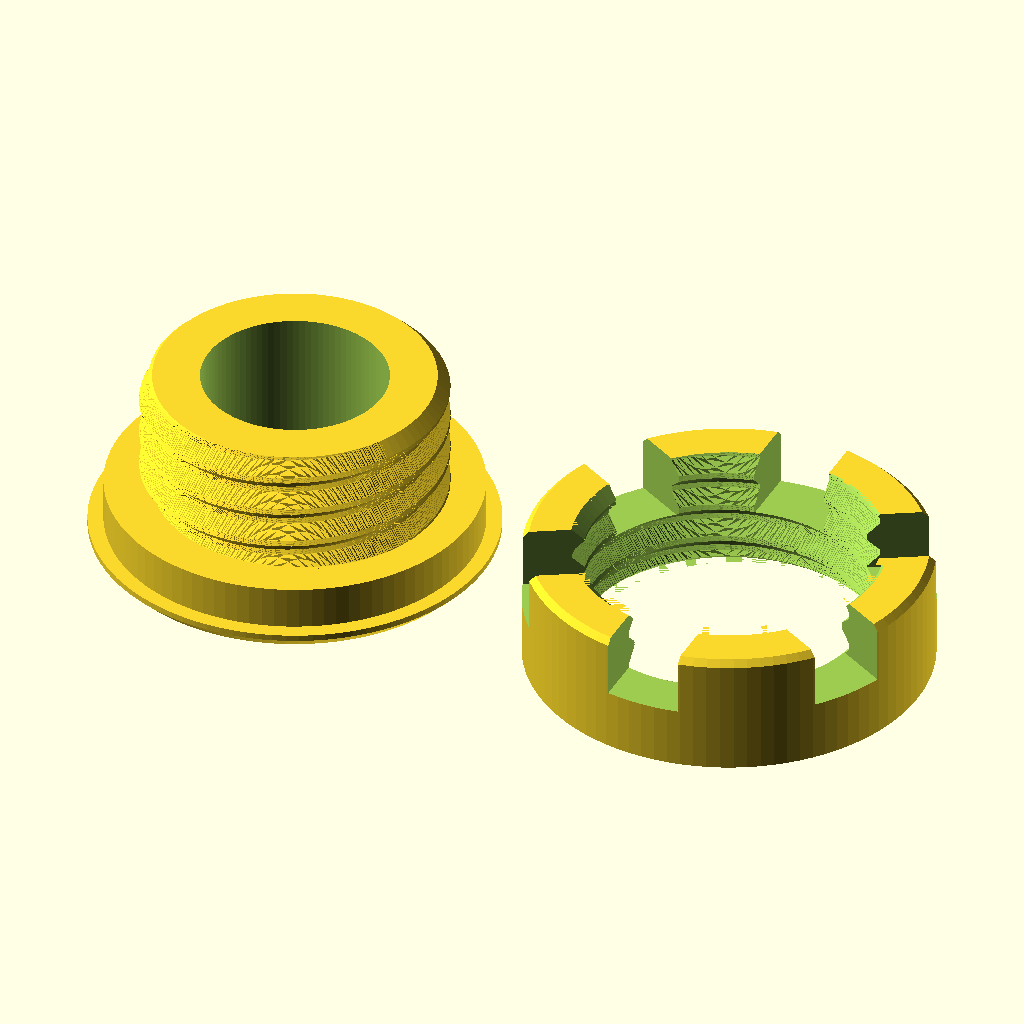
Cell 1: the model at its default parameters.
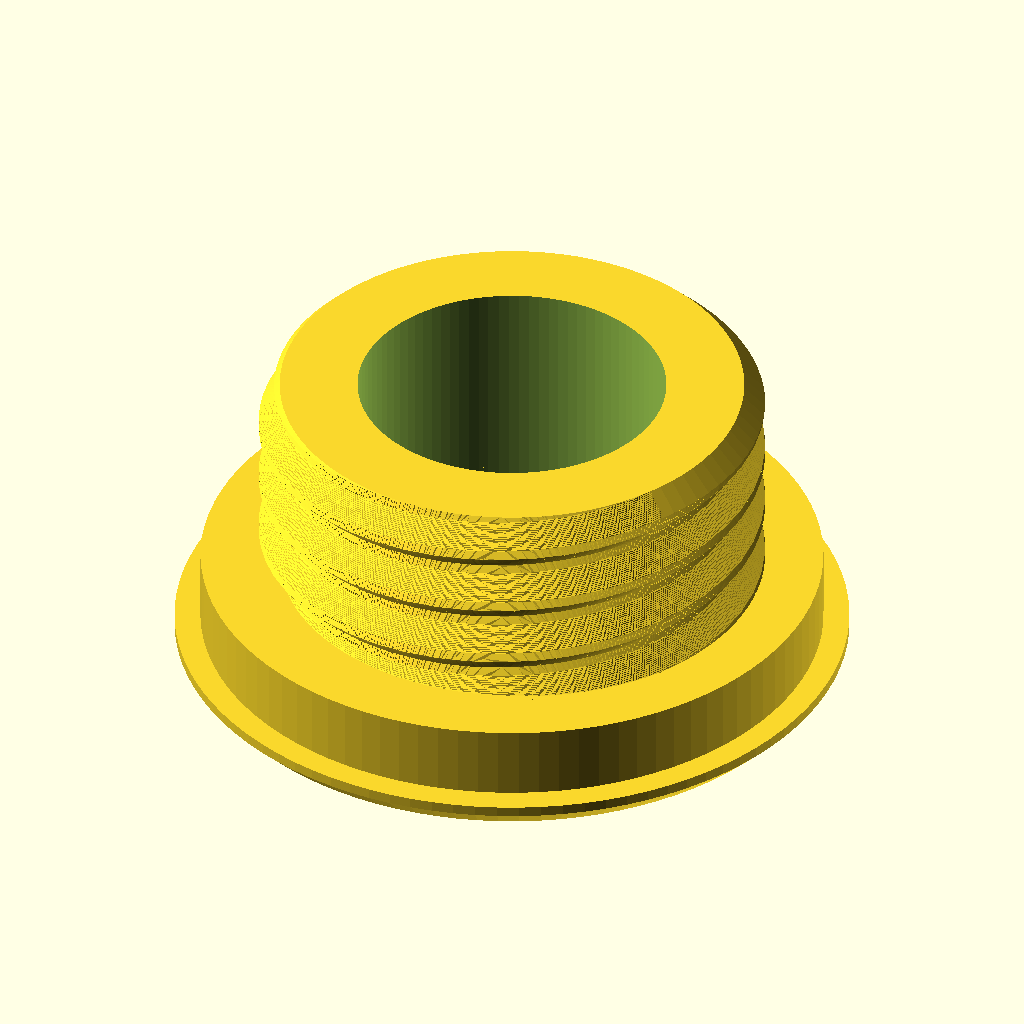
Cell 2: the same model with part = "body".
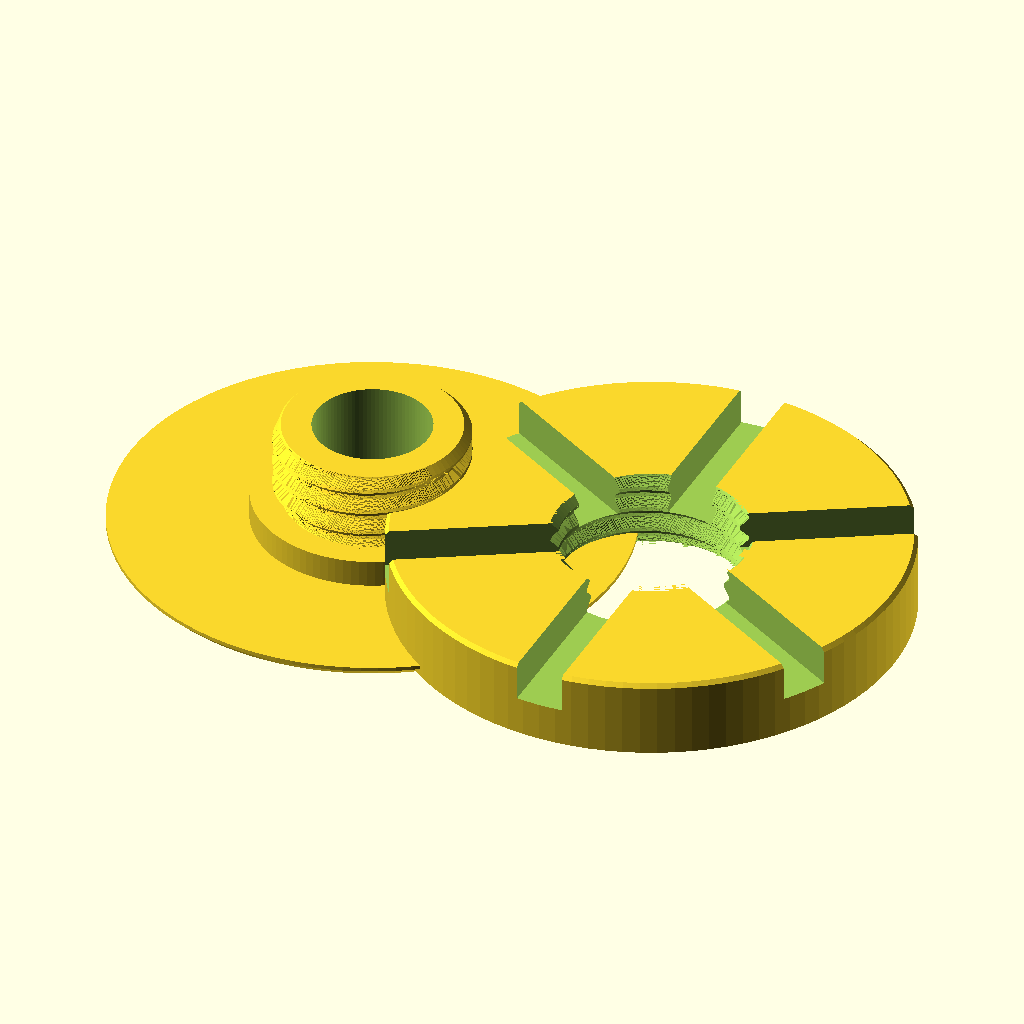
Cell 3: flange_d = 52 (everything else at default).
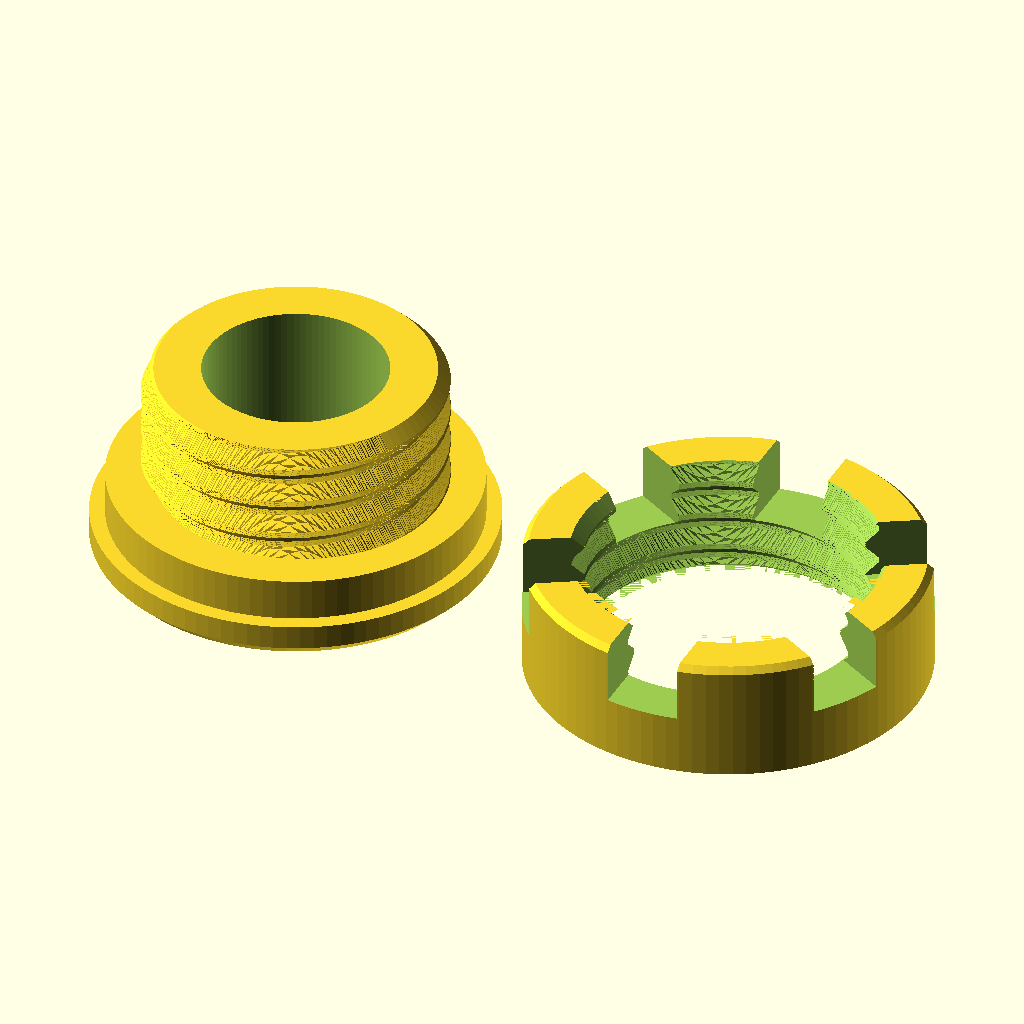
Cell 4: the same model with flange_h = 2.4.
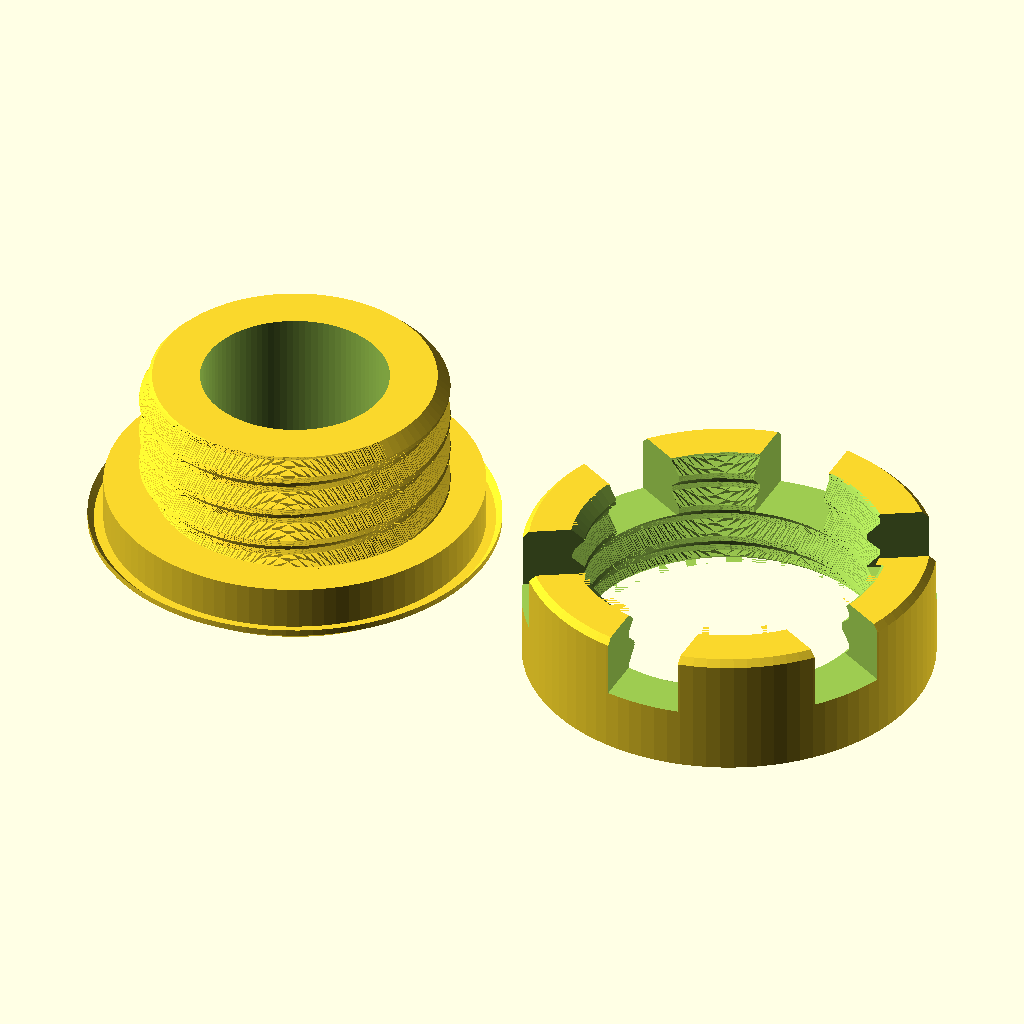
Cell 5: the same model with flange_chamfer = 1.6.
All cells are drawn from the same view direction (rotation 55°, 0°, 25°, orthographic, colour scheme Cornfield), but the view is re-fitted for each cell, so position and scale can differ between cells as well as the parameter.
Source of the model, assets/leverless/button_cap.scad:
// φ24.4穴用の目隠し。本体＋樹脂ナットを表示姿勢のまま印刷する。
// Z=0はベッド/使用時の表面。板はZ=1.2から+Z、ナットは板の裏側。
// Based on the OSB Plug by TheTrain.
// Copyright © 2025 TheTrain: https://x.com/thetrain24
// Licensed under CC BY 4.0: https://creativecommons.org/licenses/by/4.0/
// Source: https://github.com/OpenStickCommunity/Hardware/tree/main/3D%20Prints/OSB%20Plug
// Changes from the original design: φ26薄型フランジ、底/谷壁3mmの中空本体、
// 専用φ20ねじへ変更。6つの指掛かりを外径26・高さ8へ寸法変更して再現。
part = "print"; // [print, body, nut]
thread_clearance = 0.25; // 雄ねじだけに設ける半径方向の隙間。実プリントで調整。

flange_d = 26;
flange_h = 1.2;
flange_chamfer = 0.8;
pilot_d = 24;
pilot_h = 2.8;
thread_d = 20; // 雌ねじの最大径。M20規格ではない専用ねじ。
thread_h = 8;
thread_pitch = 2.4;
thread_depth = 0.8;
thread_crest = 0.4;
nut_h = 8;
shell = 3;
lead = 0.8;
$fn = 96;

assert(thread_clearance > 0 && thread_clearance < thread_depth / 2,
       "thread_clearance must leave a usable thread flank");
assert(part == "print" || part == "body" || part == "nut", "unknown part");

// 軸断面で山頂幅0.4・両斜面45度の台形を、XYの極座標へ写す。
function thread_radius(angle) =
    let (dz = abs((angle + 180) % 360 - 180) * thread_pitch / 360)
        thread_d / 2 - thread_depth +
        max(0, thread_depth - max(0, dz - thread_crest / 2));

module thread_form(h, clearance = 0) {
  // linear_extrudeのtwistは左手則。負角で1条の右ねじになる。
  linear_extrude(height = h, twist = -360 * h / thread_pitch,
                 slices = ceil(h / thread_pitch * 48), convexity = 10)
    polygon([for (i = [0:$fn - 1])
      let (a = i * 360 / $fn, r = thread_radius(a) - clearance)
        [r * cos(a), r * sin(a)]]);
}

module cap_body() {
  difference() {
    union() {
      rotate_extrude()
        polygon([[0, 0], [flange_d / 2 - flange_chamfer, 0],
                 [flange_d / 2, flange_chamfer], [flange_d / 2, flange_h],
                 [pilot_d / 2, flange_h], [pilot_d / 2, flange_h + pilot_h],
                 [0, flange_h + pilot_h]]);
      translate([0, 0, flange_h + pilot_h]) intersection() {
        thread_form(thread_h, thread_clearance);
        // 先端を細め、ナットを斜めに噛ませにくくする。
        r = thread_d / 2 - thread_clearance;
        // 山と円錐の分割線をずらし、交差点に退化した三角形を残さない。
        rotate([0, 0, 1]) rotate_extrude()
          polygon([[0, 0], [r + 0.02, 0], [r + 0.02, thread_h - lead - 0.02],
                   [r - lead, thread_h], [0, thread_h]]);
      }
    }
    // ねじ谷から3mmを残す。先端へ開放し、空洞を閉じる天井は作らない。
    translate([0, 0, shell])
      cylinder(r = thread_d / 2 - thread_depth - thread_clearance - shell,
               h = flange_h + pilot_h + thread_h - shell + 0.1);
  }
}

module cap_nut() {
  difference() {
    rotate_extrude()
      polygon([[0, 0], [flange_d / 2, 0], [flange_d / 2, nut_h - 0.4],
               [flange_d / 2 - 0.4, nut_h], [0, nut_h]]);
    // 端面を抜く0.1mmにも同じ位相を与える。
    translate([0, 0, -0.1]) rotate([0, 0, -360 * 0.1 / thread_pitch])
      thread_form(nut_h + 0.2);
    for (z = [0, nut_h]) translate([0, 0, z])
      rotate([z == 0 ? 0 : 180, 0, 0])
        cylinder(r1 = thread_d / 2, r2 = thread_d / 2 - lead, h = lead);
    // OSB式の6つの指掛かり。板側4mmの連続リングを下にして印刷する。
    for (a = [30:60:330]) rotate([0, 0, a])
      translate([0, -2.4, nut_h - 4])
        cube([flange_d / 2 + 1, 4.8, 4.1]);
  }
}

if (part == "body") cap_body();
else if (part == "nut") cap_nut();
else {
  cap_body();
  translate([30, 0, 0]) cap_nut();
}
Customizer parameters (derived from the source; name, type, default, range or options):
part: string, default "print", options "print", "body", "nut"
thread_clearance: number, default 0.25
flange_d: number, default 26
flange_h: number, default 1.2
flange_chamfer: number, default 0.8
pilot_d: number, default 24
pilot_h: number, default 2.8
thread_d: number, default 20
thread_h: number, default 8
thread_pitch: number, default 2.4
thread_depth: number, default 0.8
thread_crest: number, default 0.4
nut_h: number, default 8
shell: number, default 3
lead: number, default 0.8
